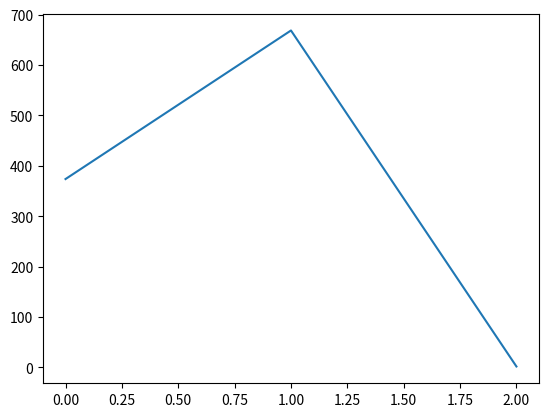

Write Python code to recreate this figure.
from math import sqrt

from matplotlib import pyplot as plt

a = (186.8924713050765, 334.24371319690295, 1)
c = 534.24371319690295
b = (576.8924713050765, c)
print(len(a))
print(sqrt(pow(a[0] - b[0], 2) + pow(a[1] - b[1], 2)))

a = 100
b = 200

print(sqrt(pow(a - b, 2)))

new_node = []
node = (186.8924713050765, 334.24371319690295, 1)
x = 2
for i in range(len(node)):
    new_node.append(node[i] * x)
print( tuple(new_node))

print(new_node)
plt.plot(new_node)
plt.show()
